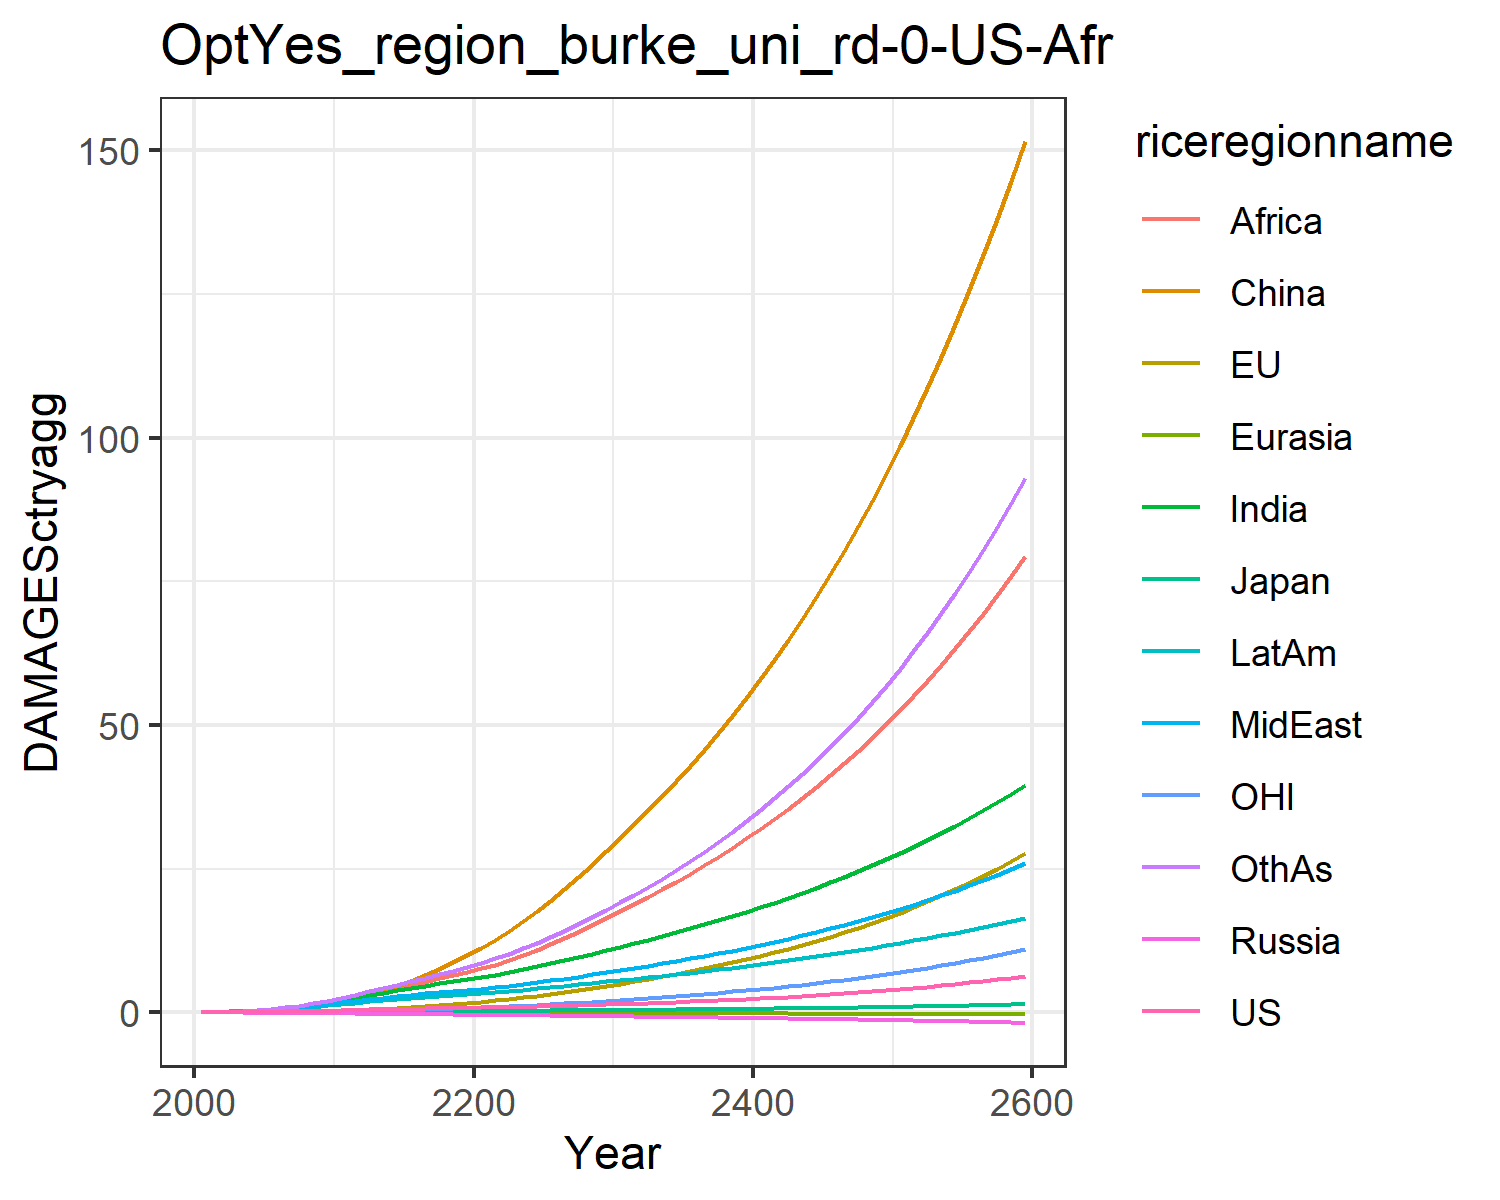

The table this chart was drawn from, first rows:
0.007478281832979454, -0.02180058759567689, 0.007208811494676664, -0.012941089953060345, -0.0018130655973688644, 0.00395249353461779, 0.02779970990191068, 0.029216718629302748, 0.011889023487370655, 0.03758942010103901, -0.0019022340039559968, 0.03160272457524255
0.0134, -0.01333, 0.01076, -0.02093, -0.00284, 0.04566, 0.06227, 0.06016, 0.02884, 0.0699, 0.004752, 0.05941
0.02494, -0.01712, 0.01624, -0.03211, -0.004733, 0.09261, 0.1227, 0.1136, 0.06343, 0.1249, 0.008395, 0.1193
0.04262, -0.01533, 0.02297, -0.04567, -0.007199, 0.1664, 0.2184, 0.196, 0.1272, 0.205, 0.01539, 0.2186
0.06738, -0.007435, 0.02997, -0.06155, -0.01019, 0.2728, 0.3576, 0.3124, 0.2337, 0.3109, 0.02553, 0.3681
0.09912, 0.008846, 0.03876, -0.07938, -0.01353, 0.4159, 0.5373, 0.4581, 0.3854, 0.4385, 0.03901, 0.5677
0.1376, 0.03474, 0.04928, -0.09854, -0.01714, 0.6043, 0.7578, 0.6351, 0.5859, 0.5885, 0.05592, 0.8209
0.1831, 0.07124, 0.06059, -0.1182, -0.02089, 0.8431, 1.026, 0.8508, 0.8545, 0.7618, 0.07668, 1.14
0.2354, 0.119, 0.07237, -0.1378, -0.0247, 1.135, 1.341, 1.107, 1.204, 0.9563, 0.1015, 1.53
0.2937, 0.1781, 0.08432, -0.157, -0.02848, 1.481, 1.702, 1.406, 1.646, 1.169, 0.1301, 1.994
0.3558, 0.2516, 0.09824, -0.1802, -0.03273, 1.913, 2.101, 1.709, 2.132, 1.398, 0.165, 2.51
0.4165, 0.3431, 0.1141, -0.2084, -0.03759, 2.468, 2.524, 1.982, 2.617, 1.632, 0.2079, 3.061
0.481, 0.454, 0.1313, -0.2386, -0.04282, 3.101, 2.966, 2.271, 3.127, 1.878, 0.259, 3.623
0.5395, 0.5794, 0.1472, -0.2676, -0.04814, 3.817, 3.406, 2.545, 3.66, 2.11, 0.3155, 4.209
0.5923, 0.7169, 0.162, -0.2956, -0.05358, 4.621, 3.838, 2.804, 4.209, 2.329, 0.3765, 4.81
0.6393, 0.8666, 0.1756, -0.3222, -0.05913, 5.511, 4.254, 3.045, 4.765, 2.531, 0.4421, 5.419
0.6803, 1.028, 0.1878, -0.3472, -0.06476, 6.483, 4.645, 3.268, 5.319, 2.711, 0.5124, 6.02
0.7182, 1.202, 0.1994, -0.3712, -0.07043, 7.536, 5.019, 3.479, 5.875, 2.879, 0.5876, 6.627
0.7554, 1.39, 0.2107, -0.3945, -0.07608, 8.669, 5.381, 3.683, 6.435, 3.037, 0.6681, 7.244
0.7935, 1.592, 0.2222, -0.4177, -0.08169, 9.884, 5.736, 3.883, 6.998, 3.19, 0.754, 7.875
0.833, 1.81, 0.2341, -0.4406, -0.08741, 11.2, 6.121, 4.105, 7.609, 3.356, 0.8458, 8.569
0.8744, 2.045, 0.2466, -0.4631, -0.0933, 12.63, 6.553, 4.358, 8.295, 3.541, 0.9438, 9.352
0.9189, 2.297, 0.2597, -0.4859, -0.09924, 14.17, 7.009, 4.628, 9.087, 3.736, 1.048, 10.2
0.9671, 2.566, 0.2737, -0.5092, -0.1052, 15.82, 7.486, 4.914, 9.95, 3.94, 1.159, 11.1
1.019, 2.853, 0.2885, -0.5331, -0.1112, 17.57, 7.983, 5.214, 10.87, 4.151, 1.276, 12.06
1.076, 3.157, 0.3041, -0.5578, -0.1173, 19.42, 8.501, 5.529, 11.85, 4.372, 1.4, 13.08
1.137, 3.482, 0.3208, -0.5835, -0.1234, 21.39, 9.043, 5.861, 12.89, 4.602, 1.532, 14.16
1.203, 3.827, 0.3384, -0.6101, -0.1297, 23.47, 9.607, 6.209, 13.98, 4.842, 1.672, 15.31
1.273, 4.192, 0.357, -0.6376, -0.1359, 25.66, 10.19, 6.572, 15.12, 5.091, 1.819, 16.53
1.349, 4.579, 0.3766, -0.666, -0.1422, 27.98, 10.8, 6.951, 16.32, 5.349, 1.975, 17.8
1.427, 4.977, 0.3963, -0.694, -0.1484, 30.34, 11.41, 7.333, 17.55, 5.604, 2.135, 19.12
1.507, 5.379, 0.4159, -0.7212, -0.1542, 32.7, 12.02, 7.715, 18.79, 5.854, 2.295, 20.45
1.59, 5.793, 0.436, -0.7487, -0.16, 35.12, 12.64, 8.106, 20.05, 6.107, 2.461, 21.84
1.678, 6.223, 0.4567, -0.7767, -0.1659, 37.62, 13.27, 8.509, 21.36, 6.365, 2.632, 23.27
1.77, 6.671, 0.4782, -0.8053, -0.1717, 40.21, 13.92, 8.924, 22.71, 6.629, 2.811, 24.77
1.866, 7.139, 0.5006, -0.8346, -0.1776, 42.89, 14.59, 9.354, 24.11, 6.901, 2.997, 26.33
1.968, 7.628, 0.5238, -0.8646, -0.1835, 45.68, 15.28, 9.798, 25.56, 7.18, 3.191, 27.96
2.075, 8.139, 0.5479, -0.8953, -0.1894, 48.57, 16, 10.26, 27.06, 7.466, 3.394, 29.65
2.187, 8.673, 0.573, -0.9268, -0.1954, 51.58, 16.73, 10.73, 28.62, 7.761, 3.606, 31.43
2.305, 9.231, 0.599, -0.9592, -0.2015, 54.71, 17.49, 11.23, 30.24, 8.064, 3.827, 33.27
2.429, 9.815, 0.6261, -0.9923, -0.2076, 57.95, 18.27, 11.74, 31.91, 8.376, 4.058, 35.2
2.558, 10.43, 0.6543, -1.026, -0.2138, 61.33, 19.08, 12.27, 33.65, 8.696, 4.299, 37.21
2.694, 11.06, 0.6835, -1.061, -0.2201, 64.84, 19.91, 12.81, 35.45, 9.027, 4.551, 39.31
2.837, 11.73, 0.7139, -1.097, -0.2264, 68.49, 20.77, 13.38, 37.32, 9.366, 4.814, 41.5
2.987, 12.43, 0.7455, -1.133, -0.2329, 72.28, 21.66, 13.97, 39.26, 9.716, 5.089, 43.79
3.143, 13.16, 0.7783, -1.171, -0.2394, 76.23, 22.59, 14.58, 41.27, 10.08, 5.376, 46.17
3.308, 13.92, 0.8124, -1.21, -0.246, 80.33, 23.54, 15.21, 43.36, 10.45, 5.676, 48.66
3.48, 14.72, 0.8478, -1.249, -0.2526, 84.6, 24.52, 15.86, 45.53, 10.83, 5.989, 51.26
3.66, 15.55, 0.8847, -1.29, -0.2594, 89.05, 25.54, 16.54, 47.79, 11.22, 6.316, 53.97
3.849, 16.43, 0.923, -1.331, -0.2663, 93.67, 26.6, 17.24, 50.13, 11.63, 6.658, 56.8
4.047, 17.34, 0.9628, -1.374, -0.2732, 98.48, 27.69, 17.97, 52.56, 12.05, 7.015, 59.75
4.254, 18.29, 1.004, -1.418, -0.2802, 103.5, 28.82, 18.73, 55.1, 12.48, 7.388, 62.84
4.471, 19.29, 1.047, -1.463, -0.2874, 108.7, 30, 19.52, 57.73, 12.93, 7.778, 66.06
4.698, 20.33, 1.092, -1.509, -0.2946, 114.1, 31.21, 20.33, 60.46, 13.39, 8.185, 69.42
4.936, 21.42, 1.138, -1.557, -0.302, 119.7, 32.47, 21.18, 63.31, 13.86, 8.61, 72.93
5.185, 22.56, 1.187, -1.606, -0.3094, 125.6, 33.78, 22.06, 66.27, 14.35, 9.054, 76.59
5.446, 23.75, 1.237, -1.656, -0.317, 131.7, 35.13, 22.97, 69.35, 14.86, 9.518, 80.42
5.719, 25, 1.289, -1.708, -0.3246, 138.1, 36.54, 23.92, 72.55, 15.38, 10, 84.41
6.005, 26.3, 1.344, -1.761, -0.3324, 144.7, 38, 24.9, 75.88, 15.92, 10.51, 88.58
6.305, 27.66, 1.401, -1.815, -0.3403, 151.6, 39.51, 25.92, 79.35, 16.48, 11.04, 92.94
